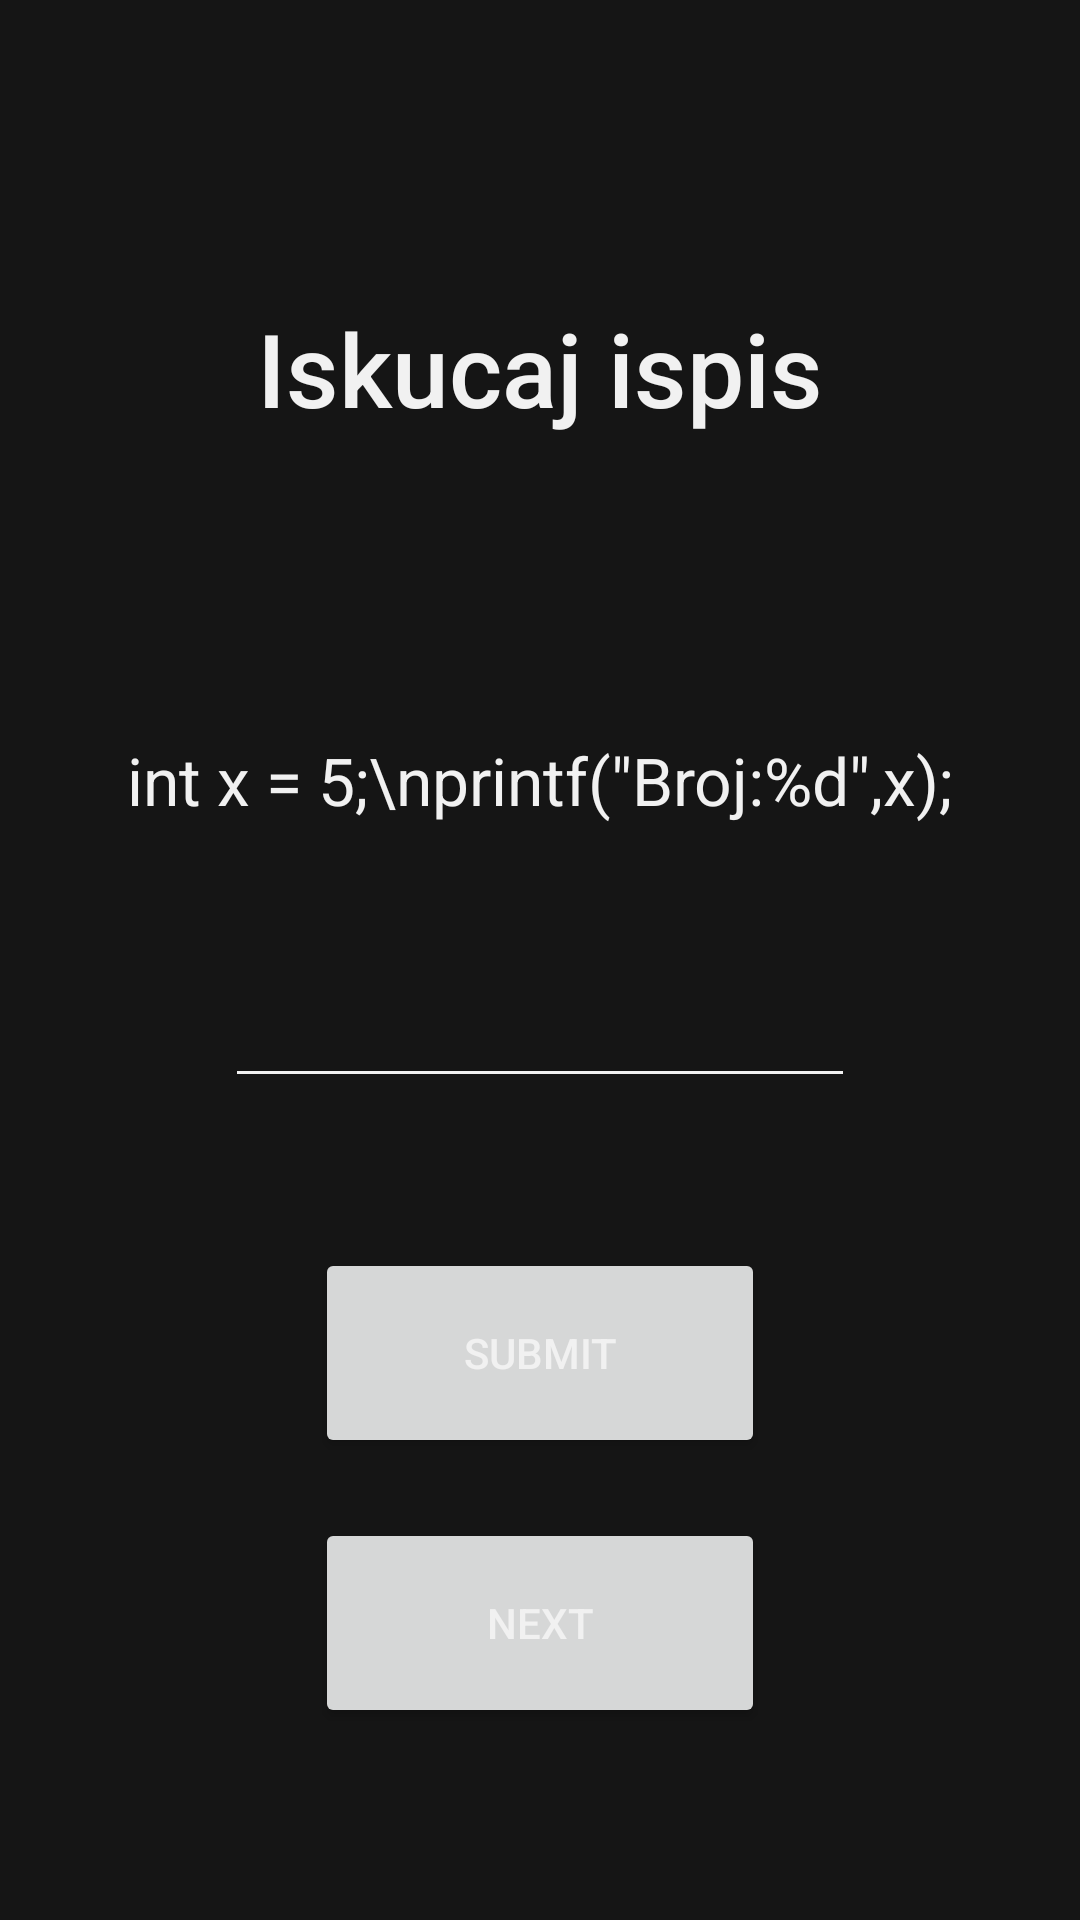

Produce the Android XML layout that renders to this screen, including the resource entries it uses.
<!-- AndroidManifest.xml: application theme Theme.CodingCe11 -->
<!-- res/layout/beginner2.xml -->
<?xml version="1.0" encoding="utf-8"?>
<androidx.constraintlayout.widget.ConstraintLayout xmlns:android="http://schemas.android.com/apk/res/android"
    xmlns:app="http://schemas.android.com/apk/res-auto"
    xmlns:tools="http://schemas.android.com/tools"
    android:layout_width="match_parent"
    android:layout_height="match_parent"
    tools:context=".MainActivity">

    <Button
        android:id="@+id/next_button2"
        android:layout_width="150dp"
        android:layout_height="70dp"
        android:layout_marginTop="20dp"
        android:text="Next"
        app:cornerRadius="15dp"
        app:layout_constraintEnd_toEndOf="parent"
        app:layout_constraintStart_toStartOf="parent"
        app:layout_constraintTop_toBottomOf="@+id/submit_button2" />

    <TextView
        android:id="@+id/textView"
        android:layout_width="wrap_content"
        android:layout_height="wrap_content"
        android:layout_marginTop="100dp"
        android:fontFamily="sans-serif-medium"
        android:text="Iskucaj ispis"
        android:textAppearance="@style/TextAppearance.AppCompat.Large"
        android:textSize="34sp"
        app:layout_constraintEnd_toEndOf="parent"
        app:layout_constraintStart_toStartOf="parent"
        app:layout_constraintTop_toTopOf="parent" />

    <TextView
        android:id="@+id/textView2"
        android:layout_width="wrap_content"
        android:layout_height="wrap_content"
        android:layout_marginTop="100dp"
        android:autoSizeTextType="uniform"
        android:autoSizeMinTextSize="12sp"
        android:autoSizeMaxTextSize="100sp"
        android:autoSizeStepGranularity="2sp"
        android:text='int x = 5;\nprintf("Broj:%d",x);'
        android:textAppearance="@style/TextAppearance.AppCompat.Large"
        app:layout_constraintEnd_toEndOf="parent"
        app:layout_constraintStart_toStartOf="parent"
        app:layout_constraintTop_toBottomOf="@+id/textView" />

    <Button
        android:id="@+id/submit_button2"
        android:layout_width="150dp"
        android:layout_height="70dp"
        android:layout_marginTop="50dp"
        android:text="Submit"
        app:cornerRadius="15dp"
        app:layout_constraintEnd_toEndOf="parent"
        app:layout_constraintStart_toStartOf="parent"
        app:layout_constraintTop_toBottomOf="@+id/unos2" />

    <EditText
        android:id="@+id/unos2"
        android:layout_width="wrap_content"
        android:layout_height="wrap_content"
        android:layout_marginTop="50dp"
        android:ems="10"
        android:inputType="textMultiLine"
        app:layout_constraintEnd_toEndOf="parent"
        app:layout_constraintStart_toStartOf="parent"
        app:layout_constraintTop_toBottomOf="@+id/textView2" />

</androidx.constraintlayout.widget.ConstraintLayout>
<!-- resources referenced by this layout -->
<resources>
  <style name="Theme.CodingCe11" parent="Theme.MaterialComponents.DayNight.NoActionBar">
          
          <item name="colorPrimary">#f07900</item>
          <item name="colorPrimaryVariant">#d35100</item>
          <item name="colorOnPrimary">#f1f1f1</item>
          
          <item name="colorSecondary">#f8a145</item>
          <item name="colorSecondaryVariant">#d35100</item>
          <item name="colorOnSecondary">#151515</item>
          <item name="android:windowBackground">@color/dark</item>
          <item name="android:editTextColor">#f1f1f1</item>
          <item name="android:textColorPrimary">#f1f1f1</item>
          <item name="android:textColorSecondary">#f1f1f1</item>
          <item name="android:textColorTertiary">#f1f1f1</item>
          <item name="android:textColorPrimaryInverse">#f1f1f1</item>
          <item name="android:textColorSecondaryInverse">#f1f1f1</item>
          <item name="android:textColorTertiaryInverse">#f1f1f1</item>
          
          <item name="android:statusBarColor" tools:targetApi="l">?attr/colorPrimaryVariant</item>
      </style>
  <color name="dark">#151515</color>
</resources>
